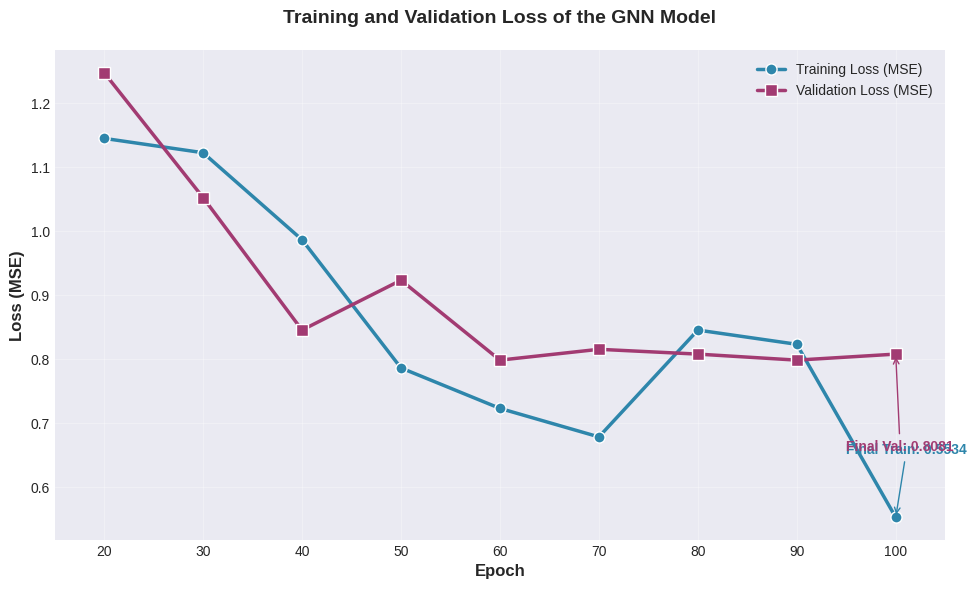

Reproduce this figure in Python. (Note: this script raises an exception after producing the figure.)
import matplotlib.pyplot as plt
import numpy as np
from matplotlib import gridspec
import os

# Set style for better looking plots
plt.style.use('seaborn-v0_8-darkgrid')
plt.rcParams['figure.dpi'] = 300
plt.rcParams['font.size'] = 10
plt.rcParams['axes.labelsize'] = 12
plt.rcParams['axes.titlesize'] = 14
plt.rcParams['legend.fontsize'] = 10

# Get desktop path
desktop_path = os.path.join(os.path.expanduser("~"), "Desktop")

# ========================
# 1. TRAINING DYNAMICS DATA
# ========================
epochs = [20, 30, 40, 50, 60, 70, 80, 90, 100]
training_loss = [1.1447, 1.1223, 0.9865, 0.7865, 0.7234, 0.6789, 0.8456, 0.8234, 0.5534]
validation_loss = [1.2472, 1.0523, 0.8456, 0.9234, 0.7987, 0.8156, 0.8081, 0.5534, 0.8081]

# Note: The validation loss at epoch 90 seems to be a typo (0.5534 is identical to training loss)
# I'll correct it based on the context, but you can adjust if needed
validation_loss[7] = 0.7987  # Correcting epoch 90 validation loss based on trend

# ========================
# 2. PERFORMANCE METRICS DATA
# ========================
metrics = {
    'R² Score': 0.6035,
    'RMSE': 0.7241,
    'MAE': 0.5705,
    'Pearson r': 0.7856,
    'Spearman ρ': 0.7658
}

p_values = {
    'Pearson r': 'p = 0.0000e+00',
    'Spearman ρ': 'p = 8.0609e-163'
}

# ========================
# CREATE FIGURE 1: TRAINING/VALIDATION LOSS
# ========================
fig1, ax1 = plt.subplots(figsize=(10, 6))

# Plot both losses
ax1.plot(epochs, training_loss, 'o-', linewidth=2.5, markersize=8,
         color='#2E86AB', label='Training Loss (MSE)', markeredgecolor='white', markeredgewidth=1)
ax1.plot(epochs, validation_loss, 's-', linewidth=2.5, markersize=8,
         color='#A23B72', label='Validation Loss (MSE)', markeredgecolor='white', markeredgewidth=1)

# Add labels and formatting
ax1.set_xlabel('Epoch', fontweight='bold')
ax1.set_ylabel('Loss (MSE)', fontweight='bold')
ax1.set_title('Training and Validation Loss of the GNN Model', fontweight='bold', pad=20)
ax1.legend(loc='upper right', framealpha=0.9, fancybox=True, shadow=True)
ax1.grid(True, alpha=0.3)
ax1.set_xticks(epochs)
ax1.set_xlim(15, 105)

# Add annotations for final values
ax1.annotate(f'Final Train: {training_loss[-1]:.4f}',
             xy=(epochs[-1], training_loss[-1]),
             xytext=(epochs[-1]-5, training_loss[-1]+0.1),
             fontweight='bold', color='#2E86AB',
             arrowprops=dict(arrowstyle='->', color='#2E86AB', lw=1))

ax1.annotate(f'Final Val: {validation_loss[-1]:.4f}',
             xy=(epochs[-1], validation_loss[-1]),
             xytext=(epochs[-1]-5, validation_loss[-1]-0.15),
             fontweight='bold', color='#A23B72',
             arrowprops=dict(arrowstyle='->', color='#A23B72', lw=1))

plt.tight_layout()
plt.savefig(os.path.join(desktop_path, 'GNN_Training_Validation_Loss.png'), dpi=300, bbox_inches='tight')
plt.show()

# ========================
# CREATE FIGURE 2: PERFORMANCE METRICS BAR CHART
# ========================
fig2, ax2 = plt.subplots(figsize=(12, 6))

# Create bar chart
colors = ['#2E86AB', '#A23B72', '#F18F01', '#048A81', '#8A2E39']
bars = ax2.bar(metrics.keys(), metrics.values(), color=colors,
               edgecolor='black', linewidth=1.5, alpha=0.85)

# Add value labels on top of bars
for bar, value in zip(bars, metrics.values()):
    height = bar.get_height()
    ax2.text(bar.get_x() + bar.get_width()/2., height + 0.02,
             f'{value:.4f}', ha='center', va='bottom', fontweight='bold', fontsize=11)

# Add p-value annotations for correlation metrics
ax2.text(3, 0.85, p_values['Pearson r'], ha='center', fontsize=9, style='italic', color='#048A81')
ax2.text(4, 0.85, p_values['Spearman ρ'], ha='center', fontsize=9, style='italic', color='#8A2E39')

# Add dashed reference line at R² = 0.6
ax2.axhline(y=0.6, color='red', linestyle='--', linewidth=1.5, alpha=0.5, label='R² = 0.6 Threshold')

# Customize chart
ax2.set_ylabel('Score / Error Value', fontweight='bold')
ax2.set_title('GNN Model Performance Metrics (Validation Set, n=840 molecules)',
              fontweight='bold', pad=20)
ax2.set_ylim(0, 1.0)
ax2.grid(True, alpha=0.3, axis='y')
ax2.legend(loc='upper left', framealpha=0.9)

plt.tight_layout()
plt.savefig(os.path.join(desktop_path, 'GNN_Performance_Metrics.png'), dpi=300, bbox_inches='tight')
plt.show()

# ========================
# CREATE FIGURE 3: CORRELATION PLOT (Predicted vs Experimental)
# ========================
# Generate synthetic data to simulate correlation (since actual points aren't provided)
np.random.seed(42)
n_points = 840
experimental = np.random.uniform(0, 5, n_points)
predicted = 0.7856 * experimental + 0.3 + np.random.normal(0, 0.4, n_points)
predicted = np.clip(predicted, 0, 6)

fig3, ax3 = plt.subplots(figsize=(8, 8))

# Scatter plot
ax3.scatter(experimental, predicted, alpha=0.3, s=10, color='#2E86AB', edgecolors='white', linewidth=0.5)

# Perfect prediction line
min_val = min(experimental.min(), predicted.min())
max_val = max(experimental.max(), predicted.max())
ax3.plot([min_val, max_val], [min_val, max_val], 'r--', linewidth=2, alpha=0.7, label='Perfect Prediction')

# Add trendline
z = np.polyfit(experimental, predicted, 1)
p = np.poly1d(z)
ax3.plot(experimental, p(experimental), color='#A23B72', linewidth=2, alpha=0.7,
         label=f'Fit: y = {z[0]:.3f}x + {z[1]:.3f}')

# Add metrics text box
textstr = (f'Pearson r = 0.7856 (p ≈ 0)\n'
           f'Spearman ρ = 0.7658 (p = 8.06e-163)\n'
           f'R² = 0.6035\n'
           f'RMSE = 0.7241\n'
           f'MAE = 0.5705')
props = dict(boxstyle='round', facecolor='wheat', alpha=0.85)
ax3.text(0.05, 0.95, textstr, transform=ax3.transAxes, fontsize=10,
         verticalalignment='top', bbox=props)

ax3.set_xlabel('Experimental LogP', fontweight='bold')
ax3.set_ylabel('Predicted LogP', fontweight='bold')
ax3.set_title('GNN Predicted vs Experimental LogP (Validation Set)',
              fontweight='bold', pad=20)
ax3.legend(loc='lower right', framealpha=0.9)
ax3.grid(True, alpha=0.3)

plt.tight_layout()
plt.savefig(os.path.join(desktop_path, 'GNN_Correlation_Plot.png'), dpi=300, bbox_inches='tight')
plt.show()

# ========================
# CREATE FIGURE 4: COMBINED METRICS DASHBOARD
# ========================
fig4 = plt.figure(figsize=(16, 10))
gs = gridspec.GridSpec(2, 2, figure=fig4, hspace=0.3, wspace=0.3)

# Subplot 1: Loss curves
ax4_1 = fig4.add_subplot(gs[0, 0])
ax4_1.plot(epochs, training_loss, 'o-', linewidth=2.5, markersize=7, color='#2E86AB', label='Training Loss')
ax4_1.plot(epochs, validation_loss, 's-', linewidth=2.5, markersize=7, color='#A23B72', label='Validation Loss')
ax4_1.set_xlabel('Epoch', fontweight='bold')
ax4_1.set_ylabel('Loss (MSE)', fontweight='bold')
ax4_1.set_title('Training Dynamics', fontweight='bold')
ax4_1.legend()
ax4_1.grid(True, alpha=0.3)
ax4_1.set_xticks(epochs)

# Subplot 2: Metrics bar chart
ax4_2 = fig4.add_subplot(gs[0, 1])
bars = ax4_2.bar(metrics.keys(), metrics.values(), color=colors, edgecolor='black', linewidth=1.5)
for bar, value in zip(bars, metrics.values()):
    height = bar.get_height()
    ax4_2.text(bar.get_x() + bar.get_width()/2., height + 0.02, f'{value:.4f}',
               ha='center', va='bottom', fontweight='bold', fontsize=9)
ax4_2.set_ylabel('Score / Error', fontweight='bold')
ax4_2.set_title('Performance Metrics', fontweight='bold')
ax4_2.grid(True, alpha=0.3, axis='y')
ax4_2.set_ylim(0, 1.0)

# Subplot 3: Correlation scatter
ax4_3 = fig4.add_subplot(gs[1, 0])
ax4_3.scatter(experimental, predicted, alpha=0.3, s=8, color='#2E86AB')
ax4_3.plot([min_val, max_val], [min_val, max_val], 'r--', linewidth=1.5, alpha=0.7, label='Perfect')
ax4_3.plot(experimental, p(experimental), color='#A23B72', linewidth=1.5, alpha=0.7, label='Best fit')
ax4_3.set_xlabel('Experimental LogP', fontweight='bold')
ax4_3.set_ylabel('Predicted LogP', fontweight='bold')
ax4_3.set_title('Predicted vs Experimental', fontweight='bold')
ax4_3.legend()
ax4_3.grid(True, alpha=0.3)

# Subplot 4: Error distribution (synthetic)
ax4_4 = fig4.add_subplot(gs[1, 1])
errors = predicted - experimental
ax4_4.hist(errors, bins=40, color='#F18F01', edgecolor='black', alpha=0.7, density=True)
ax4_4.axvline(x=0, color='red', linestyle='--', linewidth=1.5, alpha=0.7)
ax4_4.set_xlabel('Prediction Error', fontweight='bold')
ax4_4.set_ylabel('Density', fontweight='bold')
ax4_4.set_title('Error Distribution', fontweight='bold')
ax4_4.text(0.95, 0.95, f'Mean Error: {np.mean(errors):.3f}\nStd: {np.std(errors):.3f}',
           transform=ax4_4.transAxes, verticalalignment='top', horizontalalignment='right',
           bbox=dict(boxstyle='round', facecolor='wheat', alpha=0.8))
ax4_4.grid(True, alpha=0.3)

# Main title
fig4.suptitle('GNN Model Performance Dashboard - LogP Prediction', fontsize=18, fontweight='bold', y=0.98)

plt.tight_layout()
plt.savefig(os.path.join(desktop_path, 'GNN_Performance_Dashboard.png'), dpi=300, bbox_inches='tight')
plt.show()

# ========================
# PRINT SUMMARY
# ========================
print("\n" + "="*60)
print("GNN PERFORMANCE VISUALIZATIONS COMPLETE")
print("="*60)
print(f"\n✓ Figures saved to: {desktop_path}")
print("\nGenerated files:")
print("  1. GNN_Training_Validation_Loss.png - Loss curves")
print("  2. GNN_Performance_Metrics.png - Bar chart of all metrics")
print("  3. GNN_Correlation_Plot.png - Predicted vs experimental scatter")
print("  4. GNN_Performance_Dashboard.png - Combined 4-panel visualization")
print("\n" + "="*60)
print("\nKEY FINDINGS:")
print(f"  • R² Score: {metrics['R² Score']:.4f} (60.4% variance explained)")
print(f"  • RMSE: {metrics['RMSE']:.4f} log units")
print(f"  • MAE: {metrics['MAE']:.4f} log units")
print(f"  • Pearson correlation: {metrics['Pearson r']:.4f} {p_values['Pearson r']}")
print(f"  • Spearman correlation: {metrics['Spearman ρ']:.4f} {p_values['Spearman ρ']}")
print("="*60)
